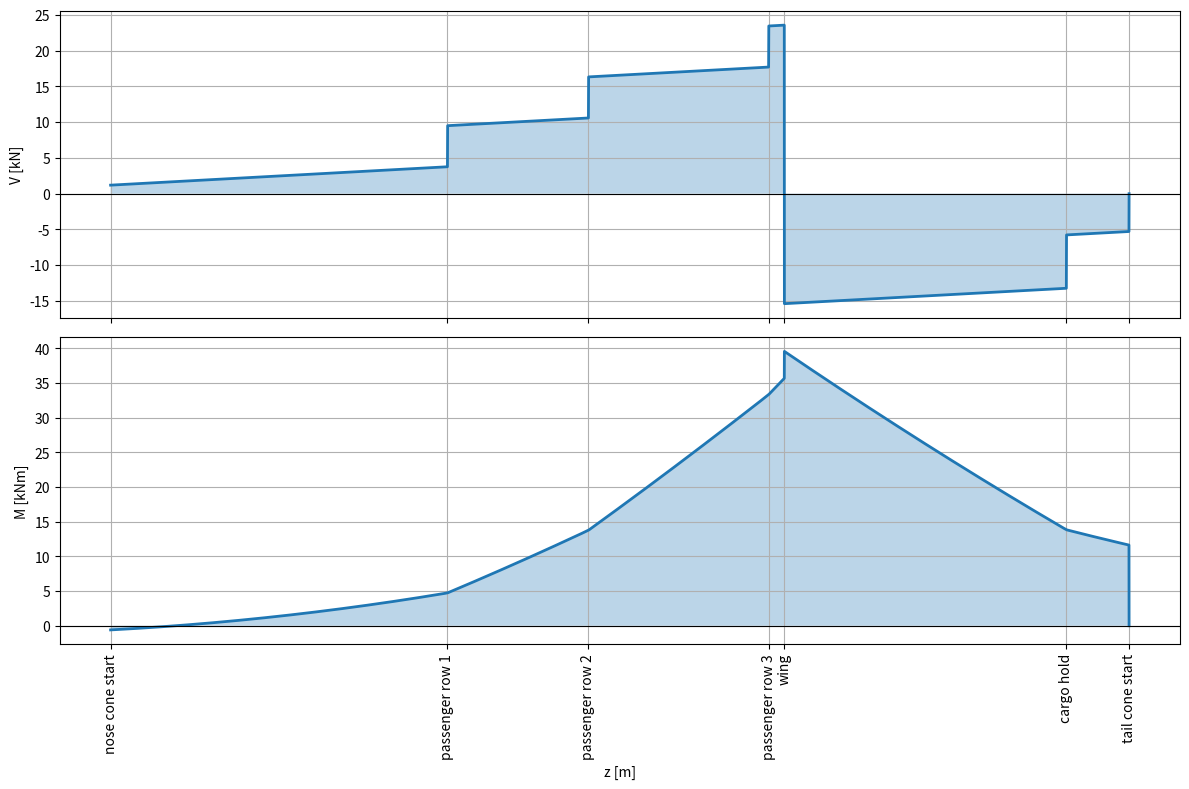

Here is the Python script that generated this plot:
import numpy as np
import matplotlib.pyplot as plt

# ============================================================
# INPUT DATA
# ============================================================

L = 11.0
g = 9.81
safety_factor = 1.5

W_fuse = (38 + 32.1 + 43.1 + 5.5 + 49.9 + 152) * g * 3.8
W_v = 33.5 * g * 3.8
W_h = 20.0 * g * 3.8
F_row = 77 * 2 * g * 3.8
F_cargo = 200 * g * 3.8
F_h = 300 # TBD

x_nose_cone = 1.0
x1 = 3.15
x2 = 4.05
x3 = 5.20
x_cargo = 7.10
x_tail_cone = 7.50
x_h = 10.70
x_v = 9.924
x_w = 5.30
x_hf = 10.80

R_y = -(
    W_fuse + W_v + W_h +
    3 * F_row + F_cargo + F_h
)

M_z = -(
    - 0.1 * W_fuse * 0.5 * x_nose_cone
    - F_row * (x1 - x_nose_cone)
    - F_row * (x2 - x_nose_cone)
    - F_row * (x3 - x_nose_cone)
    - F_cargo * (x_cargo - x_nose_cone)
    - 0.65 * W_fuse * (x_tail_cone - x_nose_cone) / 2
    - W_h * (x_h - x_tail_cone)
    - W_v * (x_v - x_tail_cone)
    - 0.25 * W_fuse * 0.5 * (L - x_tail_cone)
    - F_h * (x_hf - x_tail_cone)
    - R_y * (x_w - x_nose_cone)
    - (0.25 * W_fuse + W_v + W_h + F_h) * (x_tail_cone - x_nose_cone)
)

# ============================================================
# LOADS
# ============================================================

loads = {
    "point_forces": [

        {"z": 0.0,
         "Fx": 0.1 * W_fuse},

        {"z": x1 - x_nose_cone,
         "Fx": F_row},

        {"z": x2 - x_nose_cone,
         "Fx": F_row},

        {"z": x3 - x_nose_cone,
         "Fx": F_row},

        {"z": x_cargo - x_nose_cone,
         "Fx": F_cargo},

        {"z": x_tail_cone - x_nose_cone,
         "Fx": 0.25 * W_fuse + W_v + W_h + F_h},

        {"z": x_w - x_nose_cone,
         "Fx": R_y},
    ],

    "distributed_loads": [

        {
            "z1": 0.0,
            "z2": x_tail_cone - x_nose_cone,
            "qx": 0.65 * W_fuse /
                  (x_tail_cone - x_nose_cone)
        }

    ],

    "moments": [

        {
            "z": 0.0,
            "My": -0.1 * W_fuse * 0.5 * x_nose_cone
        },

        {
            "z": x_w - x_nose_cone,
            "My": M_z
        },

        {
            "z": x_tail_cone - x_nose_cone,
            "My": -F_h * (x_hf - x_tail_cone)
        },

        {
            "z": x_tail_cone - x_nose_cone,
            "My": -0.25 * W_fuse * 0.5 * (L - x_tail_cone)
        },

        {
            "z": x_tail_cone - x_nose_cone,
            "My": -W_v * (x_v - x_tail_cone)
        },

        {
            "z": x_tail_cone - x_nose_cone,
            "My": -W_h * (x_h - x_tail_cone)
        }

    ]
}

# ============================================================
# DISCRETIZATION
# ============================================================

beam_length = x_tail_cone - x_nose_cone

z = np.linspace(0, beam_length, 10000)

V = np.zeros_like(z)
M = np.zeros_like(z)

# ============================================================
# POINT LOADS
# ============================================================

for p in loads["point_forces"]:

    zp = p["z"]
    Fx = p["Fx"]

    active = z >= zp

    V += np.where(active, Fx, 0.0)

    M += np.where(
        active,
        Fx * (z - zp),
        0.0
    )

# ============================================================
# DISTRIBUTED LOADS
# ============================================================

for q in loads["distributed_loads"]:

    z1 = q["z1"]
    z2 = q["z2"]
    w = q["qx"]

    inside = (z >= z1) & (z <= z2)
    after = z > z2

    # -------------------------
    # SHEAR CONTRIBUTION
    # -------------------------

    V += np.where(
        inside,
        w * (z - z1),
        0.0
    )

    V += np.where(
        after,
        w * (z2 - z1),
        0.0
    )

    # -------------------------
    # MOMENT CONTRIBUTION
    # -------------------------

    M += np.where(
        inside,
        0.5 * w * (z - z1) ** 2,
        0.0
    )

    M += np.where(
        after,
        w * (z2 - z1) *
        (z - (z1 + z2) / 2),
        0.0
    )

# ============================================================
# APPLIED MOMENTS
# ============================================================

for m in loads["moments"]:

    zm = m["z"]
    My = m["My"]

    M += np.where(
        z >= zm,
        My,
        0.0
    )

# ============================================================
# EQUILIBRIUM CHECKS
# ============================================================

sum_forces = (
    sum(p["Fx"] for p in loads["point_forces"])
    +
    sum(
        q["qx"] * (q["z2"] - q["z1"])
        for q in loads["distributed_loads"]
    )
)

print("Force equilibrium:")
print(f"ΣF = {sum_forces:.6f} N\n")
print("Moment at beam end:")
print(f"M(L) = {M[-1]:.6f} Nm\n")

# ============================================================
# PLOTS
# ============================================================

V = V/1000
M = M/1000

fig, axes = plt.subplots(
    2,
    1,
    figsize=(12, 8),
    sharex=True
)

# ------------------------------------------------------------
# Shear
# ------------------------------------------------------------

axes[0].plot(z, V, lw=2)

axes[0].fill_between(
    z,
    0,
    V,
    alpha=0.3
)

axes[0].axhline(0, color='k', lw=0.8)

axes[0].set_ylabel("V [kN]")
axes[0].grid(True)

# ------------------------------------------------------------
# Moment
# ------------------------------------------------------------

axes[1].plot(z, M, lw=2)

axes[1].fill_between(
    z,
    0,
    M,
    alpha=0.3
)

axes[1].axhline(0, color='k', lw=0.8)

axes[1].set_ylabel("M [kNm]")
axes[1].set_xlabel("z [m]")

axes[1].grid(True)

x_marks = {
    "nose cone start": 0.0,
    "passenger row 1": x1 - x_nose_cone,
    "passenger row 2": x2 - x_nose_cone,
    "passenger row 3": x3 - x_nose_cone,
    "cargo hold": x_cargo - x_nose_cone,
    "tail cone start": x_tail_cone - x_nose_cone,
    "wing": x_w - x_nose_cone
    # "horizontal tail": x_h - x_nose_cone,
    # "vertical tail": x_v - x_nose_cone,
}

x_ticks = list(x_marks.values())
x_labels = list(x_marks.keys())

for ax in axes:
    ax.set_xticks(x_ticks)
    ax.set_xticklabels(x_labels, rotation=90, ha="center")

plt.tight_layout()
plt.show()

print(f"Maximum shear: {max(V)} kN")
print(f"Maximum moment: {max(M)} kNm")
